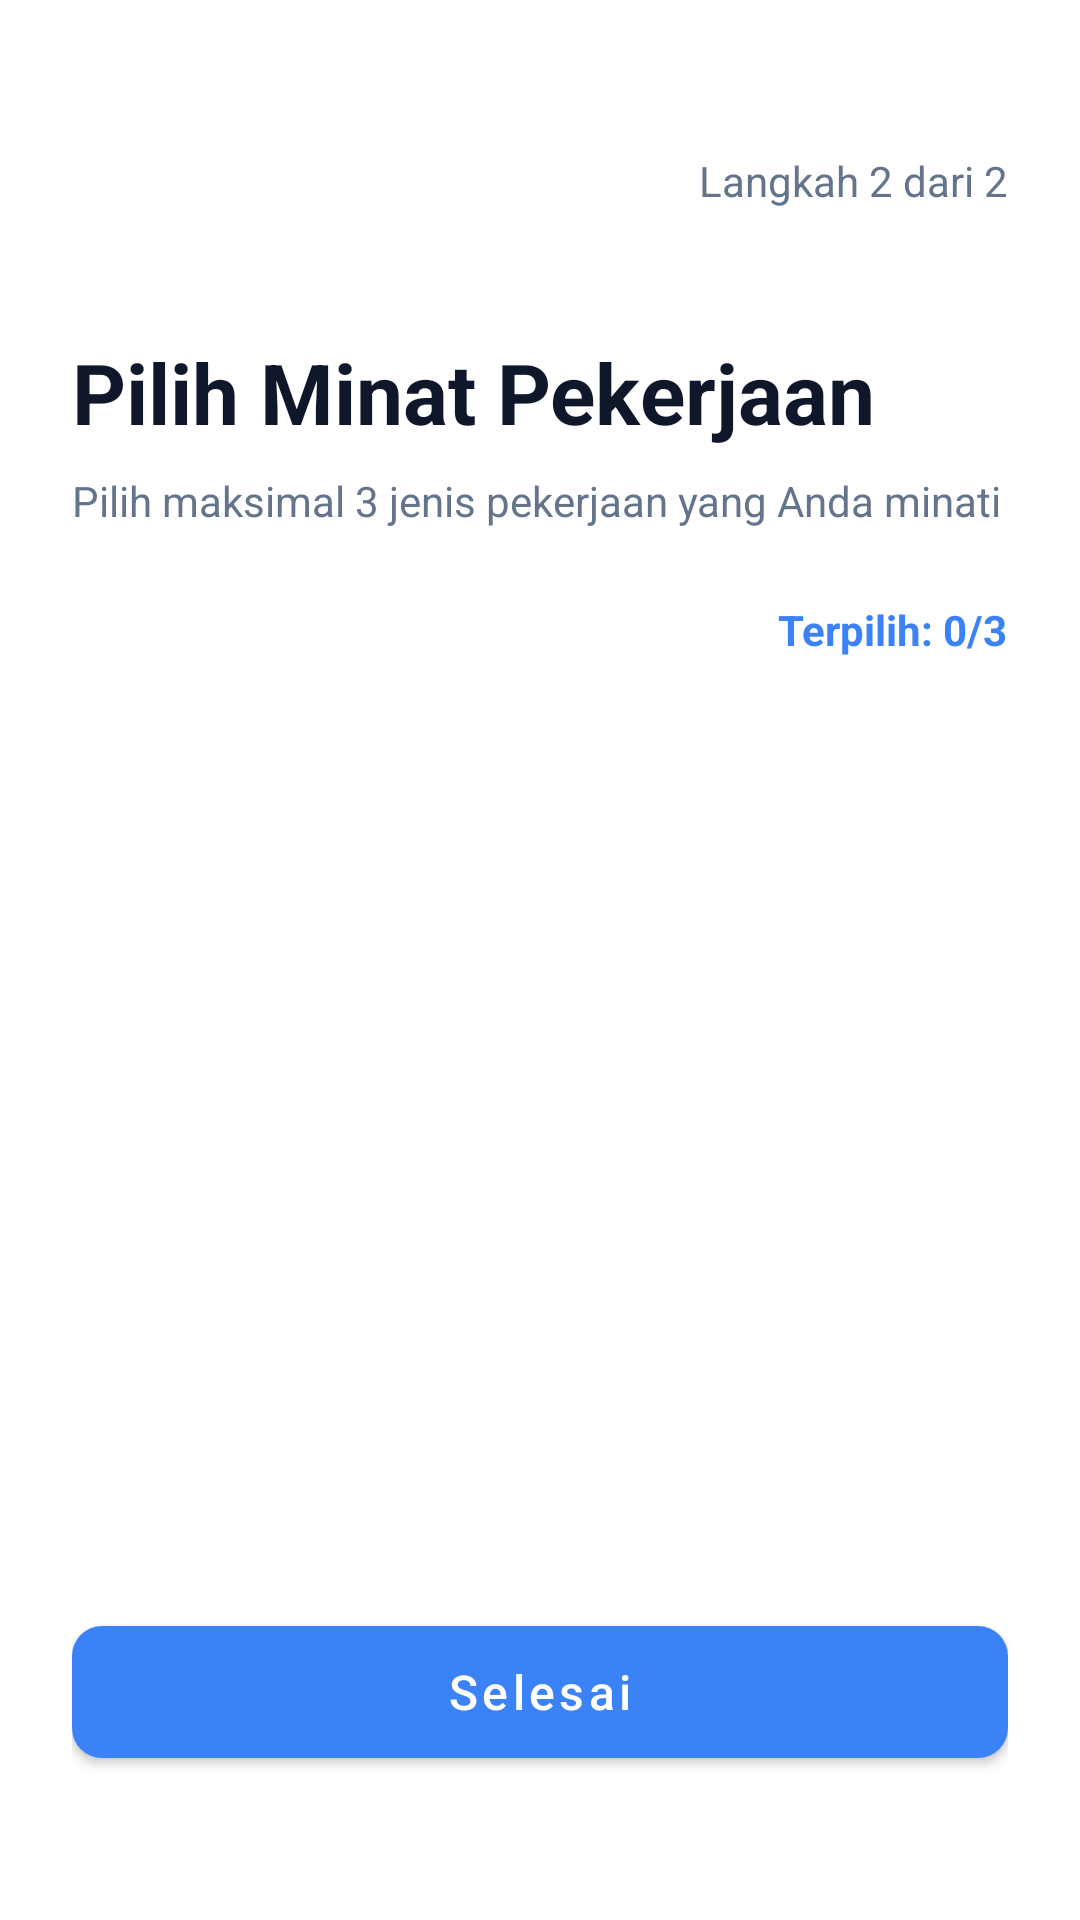

Reconstruct the res/layout file that produces this screen, plus the resources it refers to.
<!-- AndroidManifest.xml: application theme Theme.KERJAIN -->
<!-- res/layout/activity_pelamarregister2.xml -->
<?xml version="1.0" encoding="utf-8"?>
<ScrollView xmlns:android="http://schemas.android.com/apk/res/android"
    xmlns:app="http://schemas.android.com/apk/res-auto"
    android:layout_width="match_parent"
    android:layout_height="match_parent"
    android:background="@color/white"
    android:fillViewport="true">

    <androidx.constraintlayout.widget.ConstraintLayout
        android:layout_width="match_parent"
        android:layout_height="wrap_content"
        android:padding="24dp">

        <ImageView
            android:id="@+id/btnBack"
            android:layout_width="40dp"
            android:layout_height="40dp"
            android:layout_marginTop="16dp"
            android:contentDescription="Back"
            android:padding="8dp"
            android:src="@drawable/back"
            app:layout_constraintStart_toStartOf="parent"
            app:layout_constraintTop_toTopOf="parent" />

        <TextView
            android:id="@+id/tvStep"
            android:layout_width="wrap_content"
            android:layout_height="wrap_content"
            android:text="Langkah 2 dari 2"
            android:textColor="#64748B"
            android:textSize="14sp"
            app:layout_constraintBottom_toBottomOf="@id/btnBack"
            app:layout_constraintEnd_toEndOf="parent"
            app:layout_constraintTop_toTopOf="@id/btnBack" />

        <TextView
            android:id="@+id/tvTitle"
            android:layout_width="wrap_content"
            android:layout_height="wrap_content"
            android:layout_marginTop="32dp"
            android:text="Pilih Minat Pekerjaan"
            android:textColor="#0F172A"
            android:textSize="28sp"
            android:textStyle="bold"
            app:layout_constraintStart_toStartOf="parent"
            app:layout_constraintTop_toBottomOf="@id/btnBack" />

        <TextView
            android:id="@+id/tvSubtitle"
            android:layout_width="0dp"
            android:layout_height="wrap_content"
            android:layout_marginTop="8dp"
            android:text="Pilih maksimal 3 jenis pekerjaan yang Anda minati"
            android:textColor="#64748B"
            android:textSize="14sp"
            app:layout_constraintEnd_toEndOf="parent"
            app:layout_constraintStart_toStartOf="parent"
            app:layout_constraintTop_toBottomOf="@id/tvTitle" />

        <TextView
            android:id="@+id/tvSelectedCount"
            android:layout_width="wrap_content"
            android:layout_height="wrap_content"
            android:layout_marginTop="24dp"
            android:text="Terpilih: 0/3"
            android:textColor="#3B82F6"
            android:textSize="14sp"
            android:textStyle="bold"
            app:layout_constraintEnd_toEndOf="parent"
            app:layout_constraintTop_toBottomOf="@id/tvSubtitle" />

        <androidx.recyclerview.widget.RecyclerView
            android:id="@+id/rvJobCategories"
            android:layout_width="0dp"
            android:layout_height="0dp"
            android:layout_marginTop="16dp"
            android:layout_marginBottom="16dp"
            app:layout_constraintBottom_toTopOf="@id/btnFinish"
            app:layout_constraintEnd_toEndOf="parent"
            app:layout_constraintStart_toStartOf="parent"
            app:layout_constraintTop_toBottomOf="@id/tvSelectedCount" />

        <com.google.android.material.button.MaterialButton
            android:id="@+id/btnFinish"
            android:layout_width="0dp"
            android:layout_height="56dp"
            android:layout_marginBottom="24dp"
            android:text="Selesai"
            android:textAllCaps="false"
            android:textSize="16sp"
            app:backgroundTint="#3B82F6"
            app:cornerRadius="10dp"
            app:layout_constraintBottom_toBottomOf="parent"
            app:layout_constraintEnd_toEndOf="parent"
            app:layout_constraintStart_toStartOf="parent" />

    </androidx.constraintlayout.widget.ConstraintLayout>
</ScrollView>
<!-- resources referenced by this layout -->
<resources>
  <color name="white">#FFFFFFFF</color>
  <style name="Theme.KERJAIN" parent="Theme.MaterialComponents.DayNight.DarkActionBar">
          
          <item name="colorPrimary">@color/purple_500</item>
          <item name="colorPrimaryVariant">@color/purple_700</item>
          <item name="colorOnPrimary">@color/white</item>
          
          <item name="colorSecondary">@color/teal_200</item>
          <item name="colorSecondaryVariant">@color/teal_700</item>
          <item name="colorOnSecondary">@color/black</item>
          
          <item name="android:statusBarColor">?attr/colorPrimaryVariant</item>
          
      </style>
  <color name="purple_500">#FF6200EE</color>
  <color name="purple_700">#FF3700B3</color>
  <color name="teal_200">#FF03DAC5</color>
  <color name="teal_700">#FF018786</color>
  <color name="black">#FF000000</color>
</resources>
